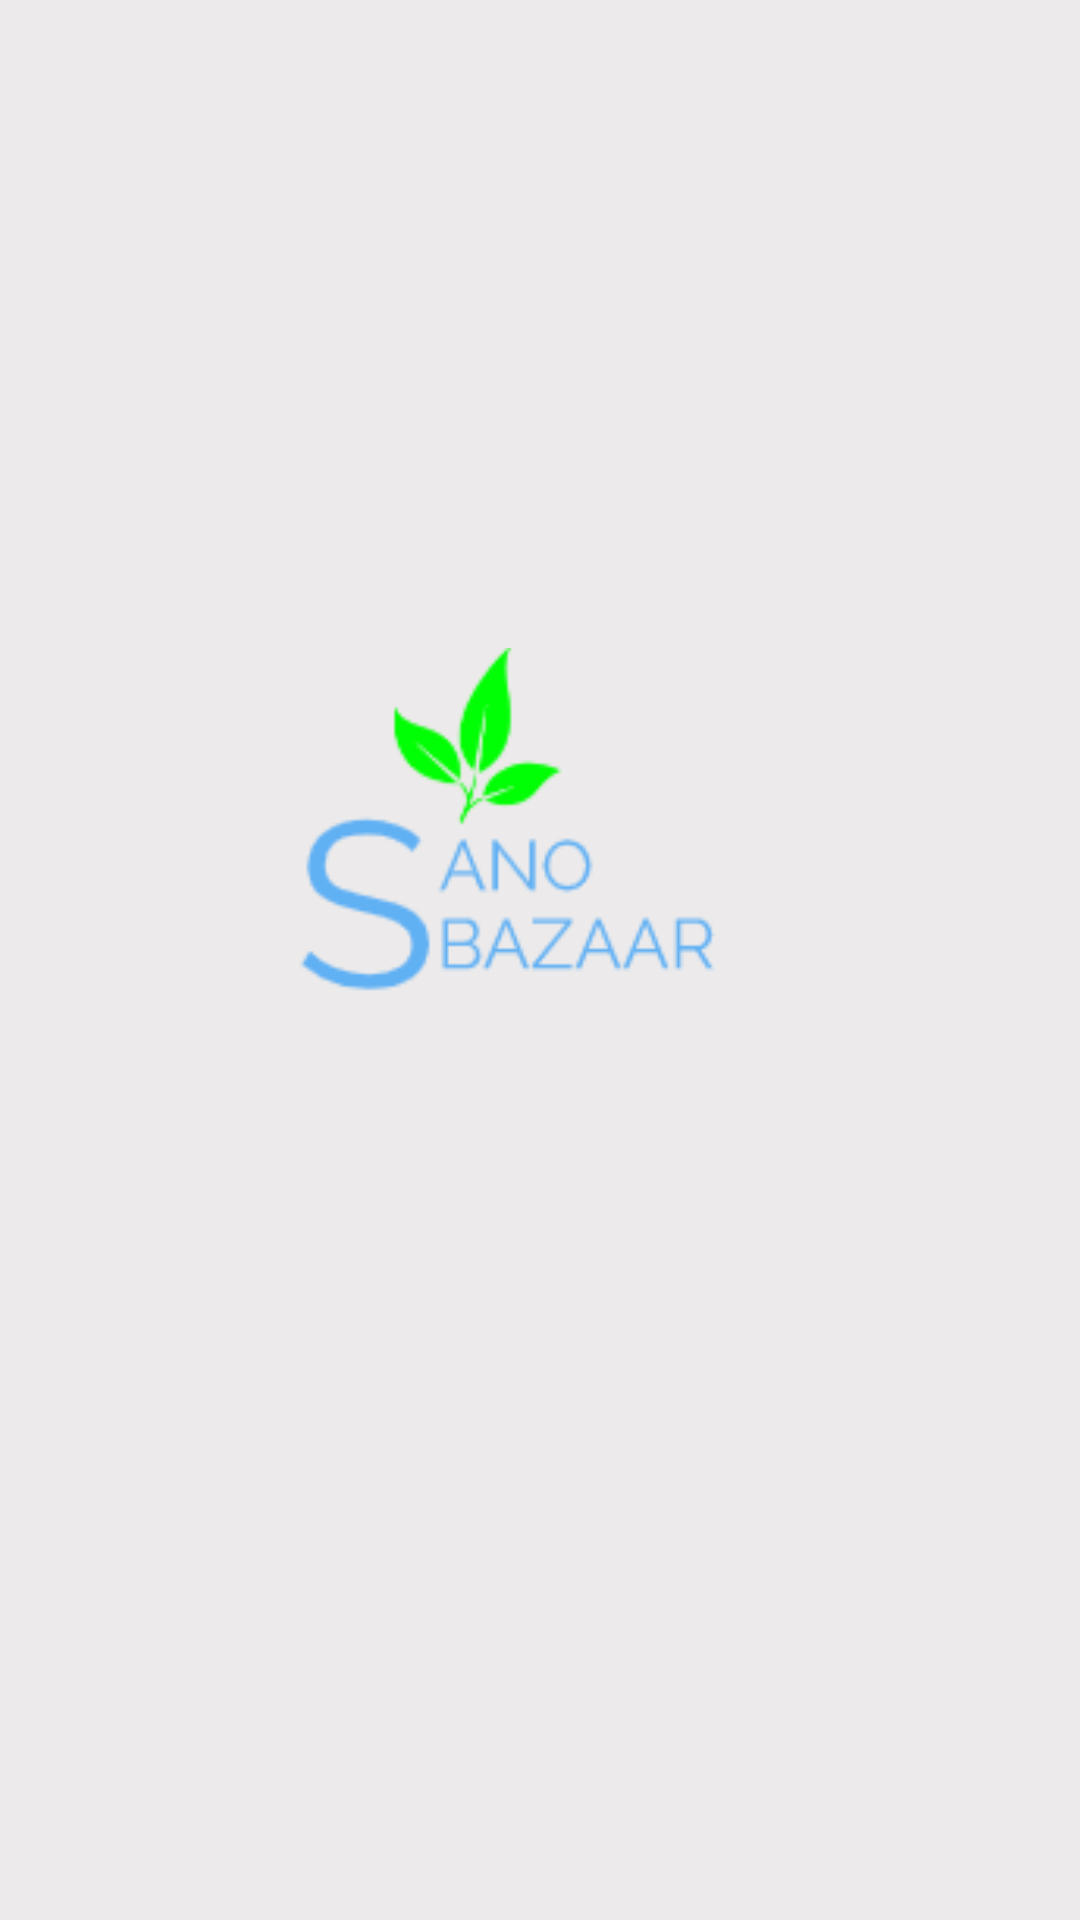

Layout XML and referenced resources for this Android screen:
<!-- AndroidManifest.xml: application theme AppTheme -->
<!-- res/layout/activity_main.xml -->
<?xml version="1.0" encoding="utf-8"?>
<androidx.constraintlayout.widget.ConstraintLayout xmlns:android="http://schemas.android.com/apk/res/android"
    xmlns:app="http://schemas.android.com/apk/res-auto"
    xmlns:tools="http://schemas.android.com/tools"
    android:id="@+id/layout"
    android:layout_width="match_parent"
    android:layout_height="match_parent"
    android:background="#ECEAEA"
    tools:context=".MainActivity">

    <ImageView
        android:id="@+id/imageView"
        android:layout_width="418dp"
        android:layout_height="196dp"
        android:layout_marginTop="200dp"
        android:layout_marginEnd="25dp"
        android:layout_marginBottom="16dp"
        android:src="@drawable/sanologo"
        android:transitionName="logo_image"
        app:layout_constraintEnd_toEndOf="parent"
        app:layout_constraintHorizontal_bias="1.0"
        app:layout_constraintStart_toStartOf="parent"
        app:layout_constraintTop_toTopOf="parent" />

    <TextView
        android:id="@+id/textView2"
        android:layout_width="wrap_content"
        android:layout_height="wrap_content"
        android:layout_marginStart="120dp"
        android:layout_marginTop="400dp"
        android:layout_marginEnd="97dp"
        android:layout_marginBottom="312dp"
        android:text="World Wide Shopping App"
        android:textColor="#000"
        app:layout_constraintBottom_toBottomOf="parent"
        app:layout_constraintEnd_toEndOf="parent"
        app:layout_constraintStart_toStartOf="parent"
        app:layout_constraintTop_toTopOf="parent" />
</androidx.constraintlayout.widget.ConstraintLayout>
<!-- resources referenced by this layout -->
<resources>
  <!-- drawable sanologo: png bitmap (drawable, 8212 bytes) -->
  <style name="AppTheme" parent="Theme.AppCompat.Light.NoActionBar">
          
          <item name="colorPrimary">#9C27B0</item>
          <item name="colorPrimaryDark">#000</item>
          <item name="colorAccent">@color/colorAccent</item>
      </style>
  <!-- not gathered from this repository: default colours our renderer supplied (Android Studio template values) -->
  <color name="colorAccent">#FF03DAC5</color>
</resources>
